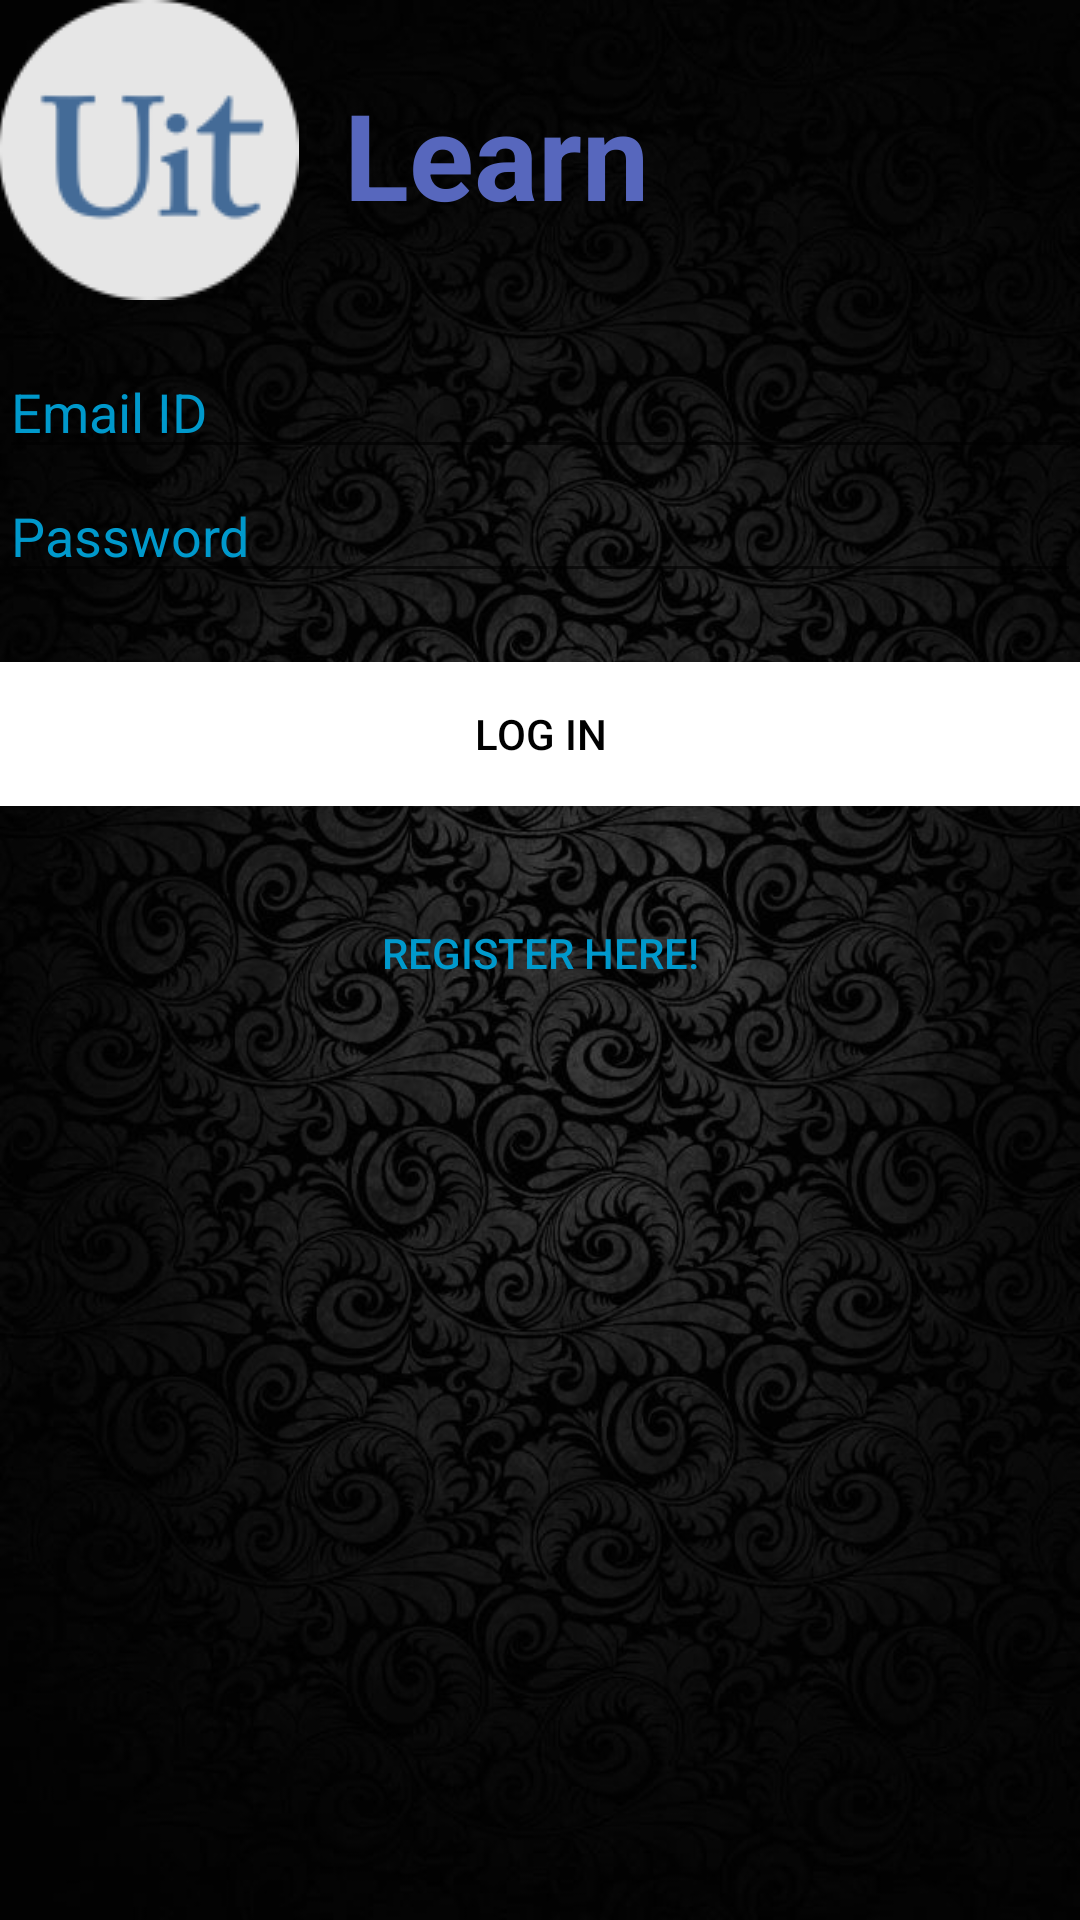

Here is an Android app screen rendered from its layout file. Give the layout XML and the strings, colors and styles it references.
<!-- AndroidManifest.xml: application theme AppTheme -->
<!-- res/layout/activity_login.xml -->
<?xml version="1.0" encoding="utf-8"?>
<RelativeLayout xmlns:android="http://schemas.android.com/apk/res/android"
    xmlns:app="http://schemas.android.com/apk/res-auto"
    xmlns:tools="http://schemas.android.com/tools"
    android:id="@+id/activity_login"
    android:layout_width="match_parent"
    android:layout_height="match_parent"
    android:paddingBottom="@dimen/activity_vertical_margin"
    android:paddingLeft="@dimen/activity_horizontal_margin"
    android:paddingRight="@dimen/activity_horizontal_margin"
    android:paddingTop="@dimen/activity_vertical_margin"
    tools:context="com.heman.afinal.LoginActivity"
    android:background="@drawable/back2">

    <Button android:id="@+id/btn_link_signup"
        android:layout_width="fill_parent"
        android:layout_height="wrap_content"
        android:text="@string/btn_link_signup"
        android:background="@null"
        android:layout_marginTop="25dp"
        android:textColor="@android:color/holo_blue_dark"
        android:layout_below="@+id/btn_login"
        android:layout_alignParentLeft="true"
        android:layout_alignParentStart="true" />

    <EditText
        android:id="@+id/login_input_email"
        android:textColor="@android:color/holo_orange_light"
        android:layout_width="match_parent"
        android:layout_height="wrap_content"
        android:inputType="textEmailAddress"
        android:hint="@string/hint_email"
        android:textColorHint="@android:color/holo_blue_dark"
        android:layout_marginTop="115dp"
        android:layout_alignParentTop="true"
        android:layout_alignParentLeft="true"
        android:layout_alignParentStart="true" />

    <Button android:id="@+id/btn_login"
        android:layout_width="fill_parent"
        android:layout_height="wrap_content"
        android:text="@string/btn_login"
        android:background="@android:color/background_light"
        android:layout_marginTop="23dp"
        android:textColor="@android:color/black"
        android:layout_below="@+id/login_input_password"
        android:layout_alignParentLeft="true"
        android:layout_alignParentStart="true" />

    <EditText
            android:id="@+id/login_input_password"
            android:textColor="@android:color/holo_orange_light"
            android:layout_width="match_parent"
            android:layout_height="wrap_content"
            android:inputType="textPassword"
            android:hint="@string/hint_password"
        android:textColorHint="@android:color/holo_blue_dark"
        android:layout_below="@+id/login_input_email"
        android:layout_alignParentLeft="true"
        android:layout_alignParentStart="true" />

    <ImageView
        android:layout_width="wrap_content"
        android:layout_height="wrap_content"
        app:srcCompat="@drawable/logo5"
        android:id="@+id/imageView"
        android:layout_alignParentTop="true"
        android:layout_alignParentLeft="true"
        android:layout_alignParentStart="true" />

    <TextView
        android:text="Learn"
        android:layout_width="wrap_content"
        android:layout_height="wrap_content"
        android:layout_marginBottom="22dp"
        android:id="@+id/textView"
        android:textColor="@color/colorPrimary"
        android:textSize="40sp"
        android:textStyle="normal|bold"
        android:layout_alignBottom="@+id/imageView"
        android:layout_toRightOf="@+id/imageView"
        android:layout_toEndOf="@+id/imageView"
        android:layout_marginLeft="15dp"
        android:layout_marginStart="15dp" />


</RelativeLayout>
<!-- resources referenced by this layout -->
<resources>
  <color name="colorPrimary">#5767bd</color>
  <!-- drawable back2: jpg bitmap (drawable, 92339 bytes) -->
  <!-- drawable logo5: png bitmap (drawable, 3758 bytes) -->
  <string name="btn_link_signup">Register Here!</string>
  <string name="btn_login">Log In</string>
  <string name="hint_email">Email ID</string>
  <string name="hint_password">Password</string>
  <style name="AppTheme" parent="Theme.AppCompat.Light.DarkActionBar">
          
          <item name="colorPrimary">@color/colorPrimary</item>
          <item name="colorPrimaryDark">@color/colorPrimaryDark</item>
          <item name="colorAccent">@color/colorAccent</item>
      </style>
  <color name="colorPrimaryDark">#303f9f</color>
  <color name="colorAccent">#ffb74d</color>
</resources>
